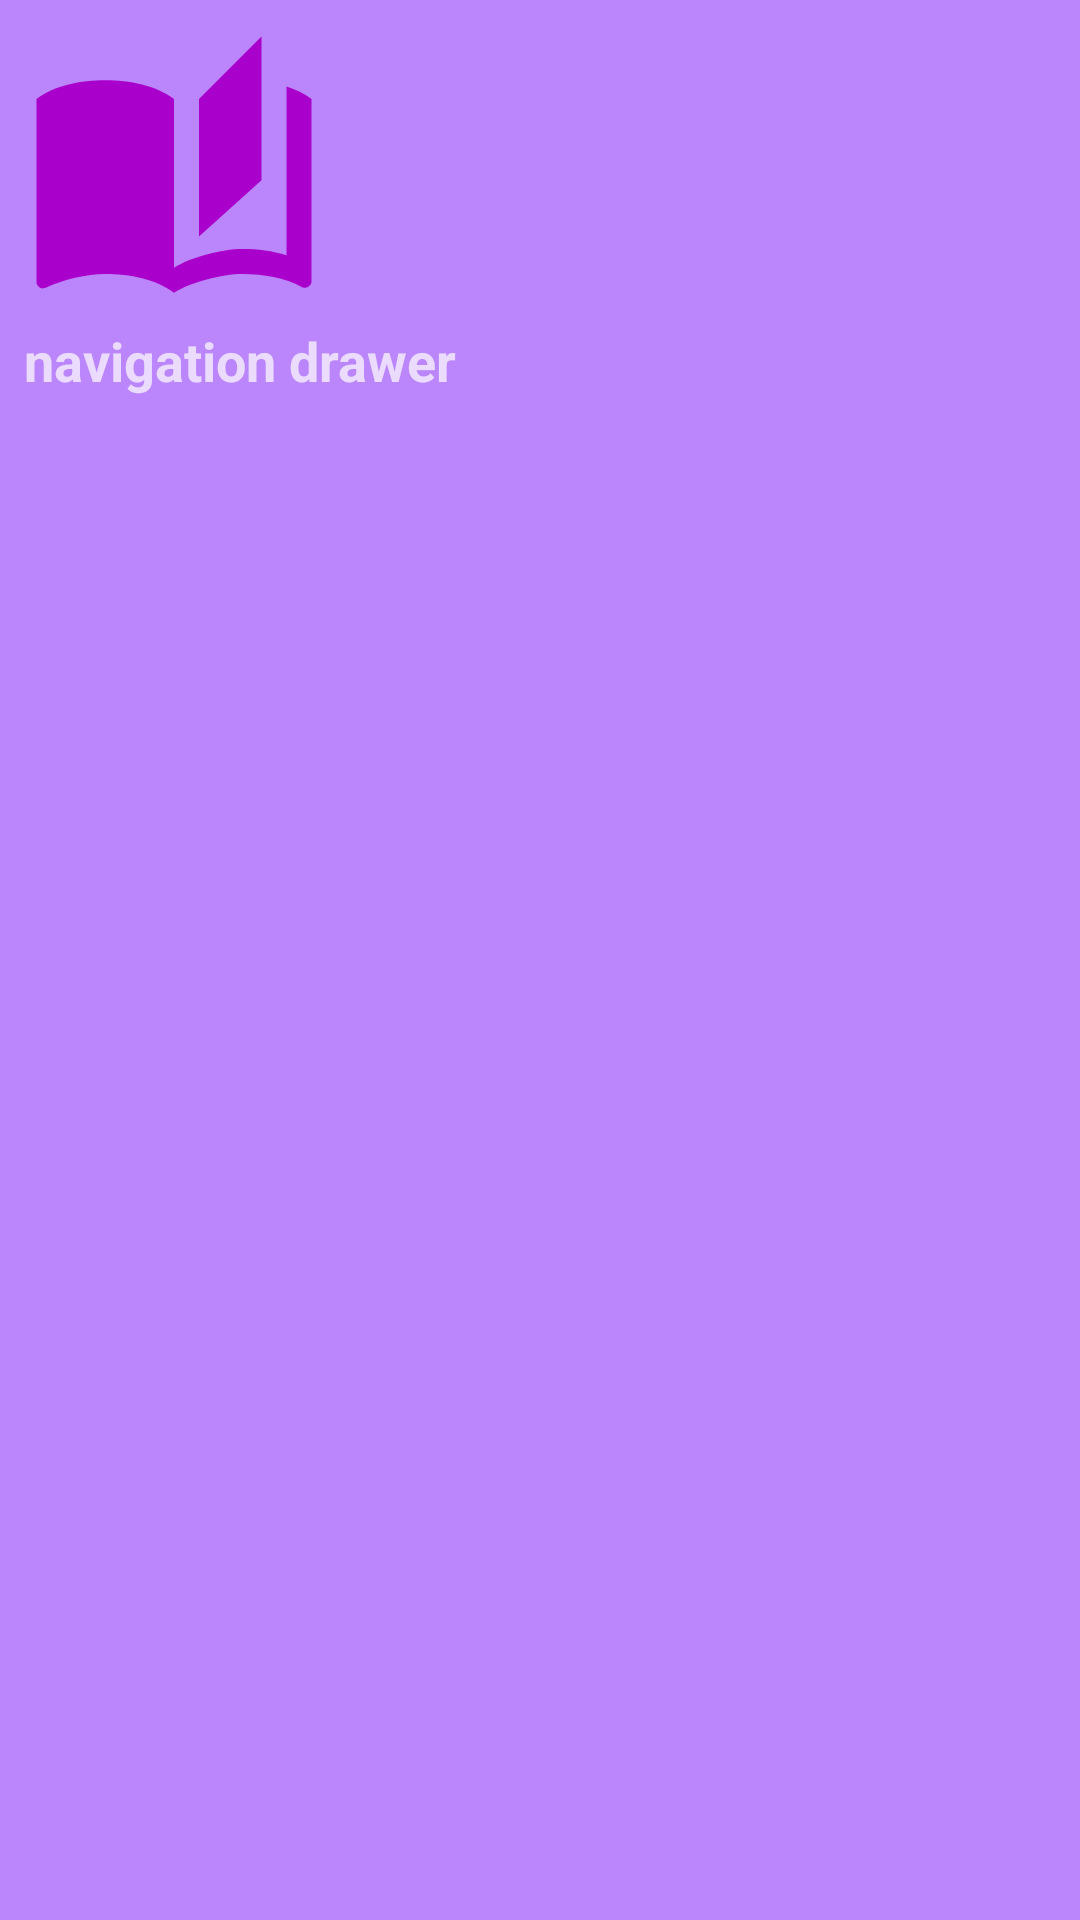

Reconstruct the res/layout file that produces this screen, plus the resources it refers to.
<!-- AndroidManifest.xml: application theme Theme.LabWork_2_1_9 -->
<!-- res/layout/nav_header.xml -->
<?xml version="1.0" encoding="utf-8"?>
<LinearLayout
    xmlns:android="http://schemas.android.com/apk/res/android"
    xmlns:app="http://schemas.android.com/apk/res-auto"
    xmlns:tools="http://schemas.android.com/tools"
    android:id="@+id/navHeader"
    android:orientation="vertical"
    android:layout_width="match_parent"
    android:layout_height="wrap_content"
    android:padding="8dp"
    android:background="@color/purple_200"
    android:theme="@style/ThemeOverlay.AppCompat.Dark">

    <ImageView
        android:id="@+id/imageView"
        android:layout_width="wrap_content"
        android:layout_height="wrap_content"
        android:src="@drawable/ic_book_100"
        app:layout_constraintStart_toStartOf="parent"
        app:layout_constraintTop_toTopOf="parent" />

    <TextView
        android:id="@+id/textView"
        android:layout_width="wrap_content"
        android:layout_height="wrap_content"
        android:textSize="18sp"
        android:textStyle="bold"
        android:text="@string/navigation_drawer" />

</LinearLayout>
<!-- resources referenced by this layout -->
<resources>
  <!-- drawable ic_book_100 (drawable) -->
  <vector android:height="100dp" android:tint="#AA00CC"
      android:viewportHeight="24" android:viewportWidth="24"
      android:width="100dp" xmlns:android="http://schemas.android.com/apk/res/android">
      <path android:fillColor="@android:color/white" android:pathData="M19,1l-5,5v11l5,-4.5L19,1zM1,6v14.65c0,0.25 0.25,0.5 0.5,0.5 0.1,0 0.15,-0.05 0.25,-0.05C3.1,20.45 5.05,20 6.5,20c1.95,0 4.05,0.4 5.5,1.5L12,6c-1.45,-1.1 -3.55,-1.5 -5.5,-1.5S2.45,4.9 1,6zM23,19.5L23,6c-0.6,-0.45 -1.25,-0.75 -2,-1v13.5c-1.1,-0.35 -2.3,-0.5 -3.5,-0.5 -1.7,0 -4.15,0.65 -5.5,1.5v2c1.35,-0.85 3.8,-1.5 5.5,-1.5 1.65,0 3.35,0.3 4.75,1.05 0.1,0.05 0.15,0.05 0.25,0.05 0.25,0 0.5,-0.25 0.5,-0.5v-1.1z"/>
  </vector>
  <string name="navigation_drawer">navigation drawer</string>
  <style name="Theme.LabWork_2_1_9" parent="Theme.MaterialComponents.DayNight.DarkActionBar">
          
          <item name="colorPrimary">@color/purple_500</item>
          <item name="colorPrimaryVariant">@color/purple_700</item>
          <item name="colorOnPrimary">@color/white</item>
          
          <item name="colorSecondary">@color/teal_200</item>
          <item name="colorSecondaryVariant">@color/teal_700</item>
          <item name="colorOnSecondary">@color/black</item>
          
          <item name="android:statusBarColor" tools:targetApi="l">?attr/colorPrimaryVariant</item>
          
      </style>
  <!-- not gathered from this repository: default colours our renderer supplied (Android Studio template values) -->
  <color name="purple_200">#FFBB86FC</color>
  <color name="purple_500">#FF6200EE</color>
  <color name="purple_700">#FF3700B3</color>
  <color name="teal_200">#FF03DAC5</color>
  <color name="teal_700">#FF018786</color>
  <color name="black">#FF000000</color>
  <color name="white">#FFFFFFFF</color>
</resources>
